Run: headless pygame with SDL's dummy video driver; simulated clock (each Clock.tick advances the game by its frame time, no real sleeping); random seed 0; keys injected as events and as key.get_pressed() state; no mouse input.
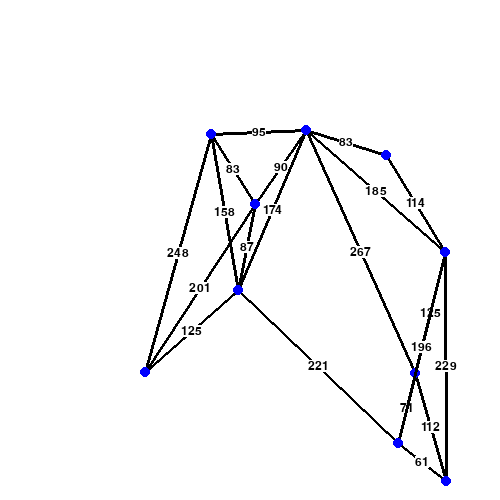
Frame 1 of 4 · flips 1–60 · no input
Frame 2 of 4 · flips 61–180 · tapped SPACE, RETURN · held RIGHT (→), D · screen unchanged from frame 1, image omitted
Frame 3 of 4 · flips 181–300 · held DOWN (↓), S · screen unchanged from frame 2, image omitted
Frame 4 of 4 · flips 301–420 · held LEFT (←), A, UP (↑), W · screen unchanged from frame 3, image omitted

The pygame program that drew these frames:

import pygame
from sys import exit
import math
from collections import namedtuple
import random

# Pygame initalization
pygame.init()
screen = pygame.display.set_mode((500, 500))
pygame.display.set_caption("Dijkstra's Algorithm")
clock = pygame.time.Clock()
font = pygame.font.SysFont("Arial", 18)

# Constants
NODE_RADIUS = 5
NODE_COLOR = (0, 0, 255)    # Blue
EDGE_COLOR = (0, 0, 0)      # Black
EDGE_WIDTH = 3
TEXT_COLOR = (0, 0, 0)      # Black
BG_COLOR = (255, 255, 255)  # White

def draw_node(node):
    pygame.draw.circle(screen, NODE_COLOR, node, NODE_RADIUS)

def draw_line(start, end):
    pygame.draw.line(screen, EDGE_COLOR, start, end, EDGE_WIDTH)

def get_midpoint(start, end):
    return ((start[0] + end[0]) / 2, (start[1] + end[1]) / 2)

def distance(start, end):
    return math.sqrt((start[0] - end[0]) ** 2 + (start[1] - end[1]) ** 2)

# Draws the weight centered at the middle of an edge between 2 points
def draw_weight(start, end, weight):
    text = font.render(f"{weight:.0f}", True, TEXT_COLOR, BG_COLOR)
    midpoint = get_midpoint(start, end)
    screen.blit(text, (midpoint[0] - text.get_width() / 2, midpoint[1] - text.get_height() / 2))

def draw_graph(graph):
    for index, node in enumerate(graph):
        for neighbor_index, weight in node.neighbors:
            # Checks that the line between them hasn't already been drawn
            if neighbor_index > index:
                draw_line(node.pos, graph[neighbor_index].pos)
                draw_weight(node.pos, graph[neighbor_index].pos, weight)
        draw_node(node.pos)

# Generates a random weighted graph by randomly generating points then for each point adding an edge
# with the 2 closest points it doesn't already have an edge with. Weight is the distance between the points
def generate_graph(count, x_min, x_max, y_min, y_max):
    graph = []

    # Generates points
    for _ in range(count):
        x = random.uniform(x_min, x_max)
        y = random.uniform(y_min, y_max)
        graph.append(Node((x, y), []))

    for i, node in enumerate(graph):
        # Gets the 2 Closest nodes that aren't already connected to this node
        connected = [x[0] for x in node.neighbors]
        min_dist1 = min_dist2 = 10000
        min_node1 = min_node2 = 100

        for j, other in enumerate(graph):
            if j == i or j in connected:
                continue
            dist = distance(node.pos, other.pos)
            if dist < min_dist1:
                min_dist2 = min_dist1
                min_node2 = min_node1
                min_dist1 = dist
                min_node1 = j
            elif dist < min_dist2:
                min_dist2 = dist
                min_node2 = j

        # Adds an edge between the 2 closest nodes
        if min_node1 < count:
            node.neighbors.append((min_node1, min_dist1))
            graph[min_node1].neighbors.append((i, min_dist1))
        if min_node2 < count:
            node.neighbors.append((min_node2, min_dist2))
            graph[min_node2].neighbors.append((i, min_dist2))

    return graph

Node = namedtuple("Node", ["pos", "neighbors"])

# Stored as an adjacency list
graph = generate_graph(10, 10, 490, 10, 490)
while True:
    # Event handling
    for event in pygame.event.get():
        if event.type == pygame.QUIT:
            pygame.quit()
            exit()
        if event.type == pygame.KEYDOWN:
            if event.key == pygame.K_ESCAPE or event.key == pygame.K_q:
                pygame.quit()
                exit()
            if event.key == pygame.K_r:
                graph = generate_graph(10, 10, 490, 10, 490)

    screen.fill(BG_COLOR)
    draw_graph(graph)

    pygame.display.flip()
    clock.tick(60)
